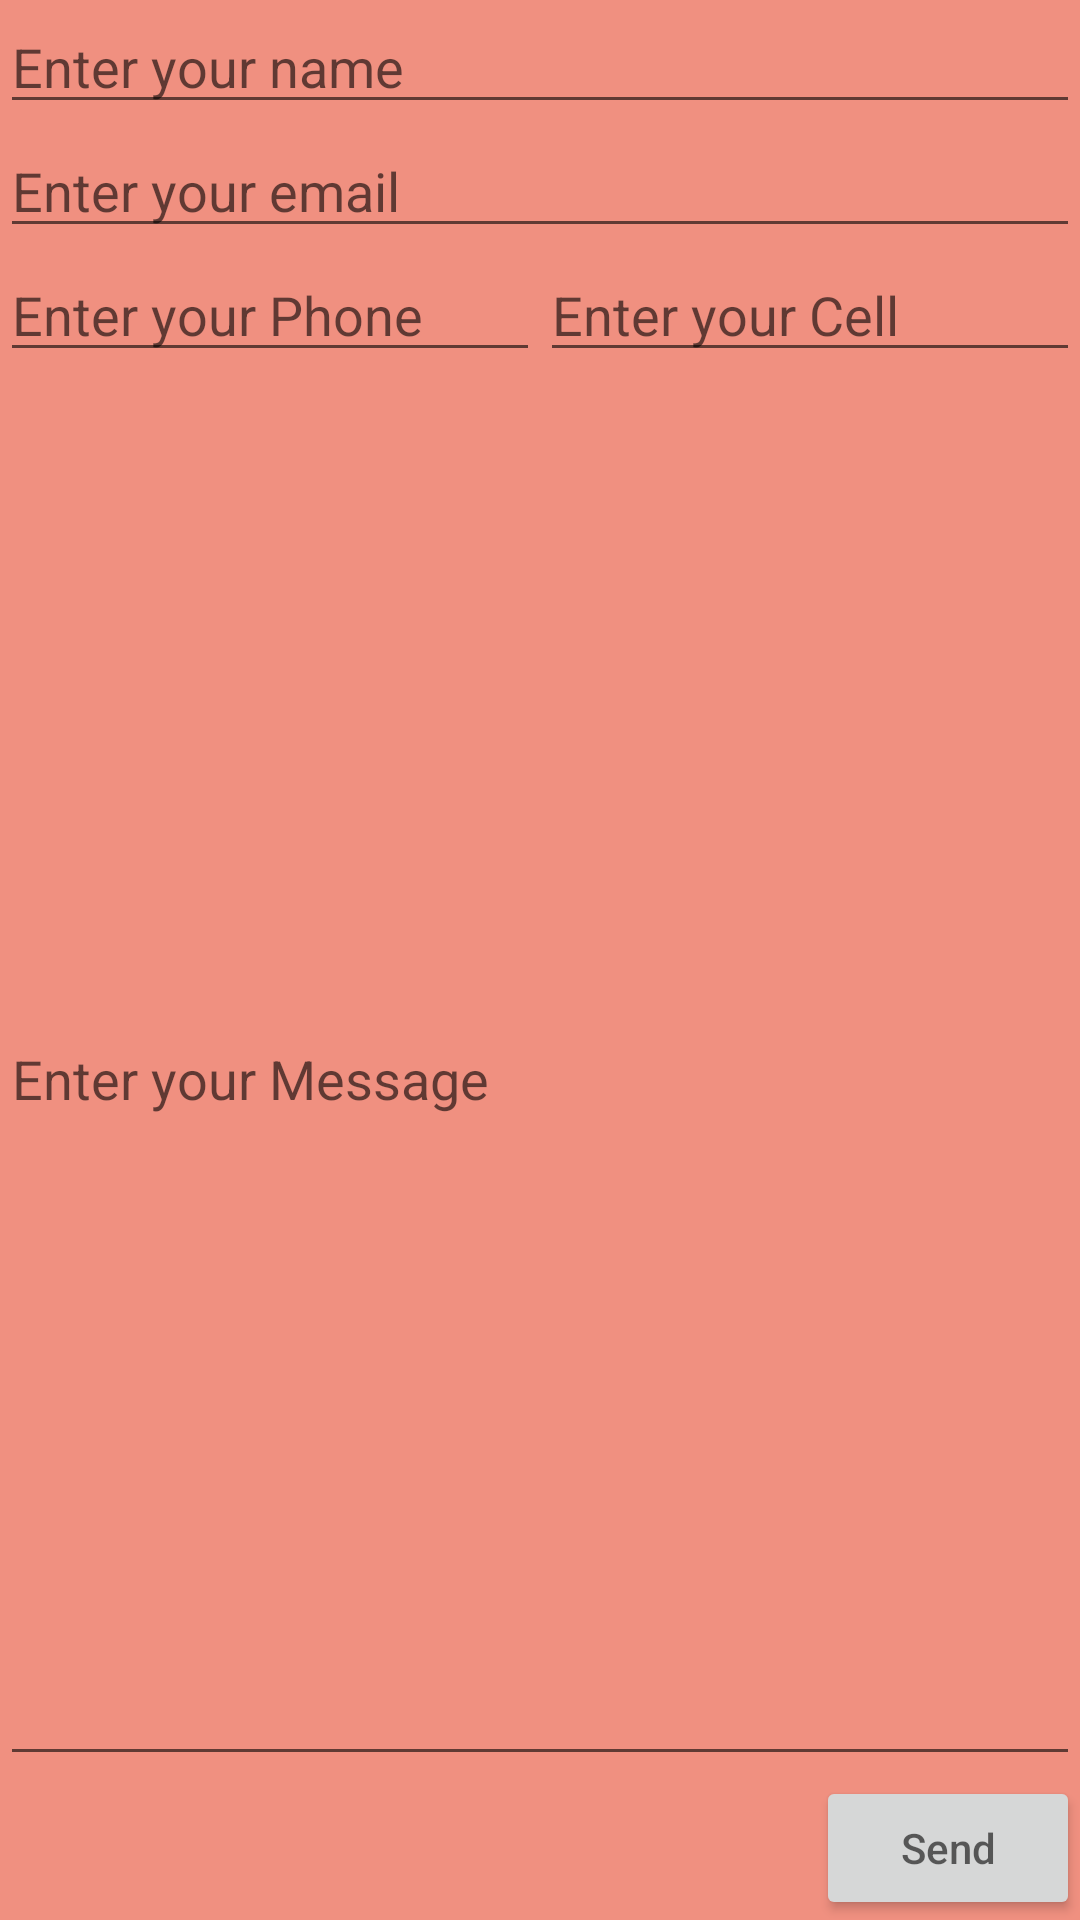

This screen was rendered from an Android layout file. Write that file and the resources it references.
<!-- AndroidManifest.xml: application theme AppTheme -->
<!-- res/layout/activity_main.xml -->
<?xml version="1.0" encoding="utf-8"?>
<LinearLayout xmlns:android="http://schemas.android.com/apk/res/android"
    xmlns:app="http://schemas.android.com/apk/res-auto"
    xmlns:tools="http://schemas.android.com/tools"
    android:layout_width="match_parent"
    android:layout_height="match_parent"
    android:orientation="vertical"
    tools:context=".MainActivity">

    <EditText
        android:layout_width="match_parent"
        android:layout_height="wrap_content"
        android:hint="Enter your name"
        android:id="@+id/main_nameEditText"
    />

    <EditText
        android:layout_width="match_parent"
        android:layout_height="wrap_content"
        android:hint="Enter your email"
        android:id="@+id/main_emailEditText"
        />

    <LinearLayout
        android:layout_width="match_parent"
        android:layout_height="wrap_content"
        android:orientation="horizontal">
    <EditText
        android:layout_width="0dp"
        android:layout_height="wrap_content"
        android:hint="Enter your Phone"
        android:layout_weight="1"
        android:id="@+id/main_phoneEditText"
        />

    <EditText
        android:layout_width="0dp"
        android:layout_height="wrap_content"
        android:hint="Enter your Cell"
        android:layout_weight="1"
        android:id="@+id/main_cellEditText"
        />
    </LinearLayout>
    <EditText
        android:layout_width="match_parent"
        android:layout_height="0dp"
        android:hint="Enter your Message"
        android:layout_weight="1"
        android:id="@+id/main_messageEditText"
        />

    <Button
        android:layout_width="wrap_content"
        android:layout_height="wrap_content"
        android:layout_gravity="end"
        android:hint="Send"
        android:onClick="editPressed" />

</LinearLayout>
<!-- resources referenced by this layout -->
<resources>
  <style name="AppTheme" parent="Theme.AppCompat.Light">
          
          <item name="colorPrimary">@color/colorPrimary</item>
          <item name="colorPrimaryDark">@color/colorPrimaryDark</item>
          <item name="colorAccent">@color/colorAccent</item>
          <item name="android:background">#f09080</item>
  
      </style>
  <!-- not gathered from this repository: default colours our renderer supplied (Android Studio template values) -->
  <color name="colorPrimary">#FF6200EE</color>
  <color name="colorPrimaryDark">#FF3700B3</color>
  <color name="colorAccent">#FF03DAC5</color>
</resources>
